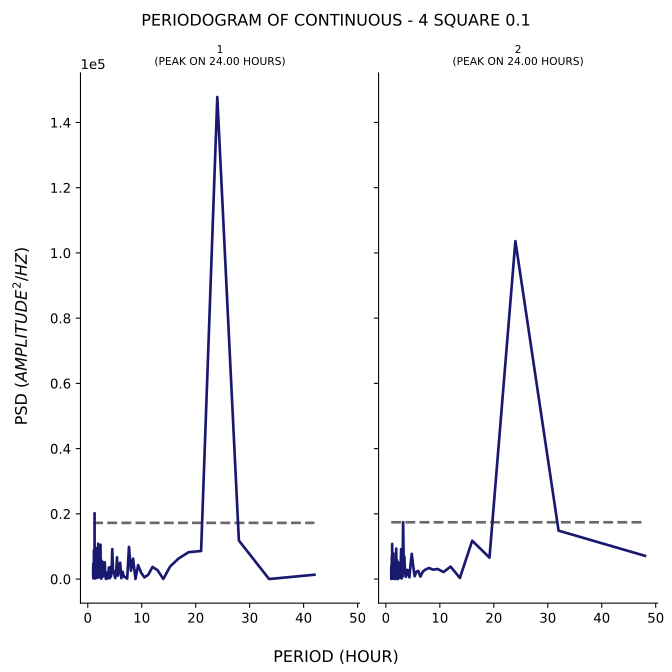

The file beside this chart, header and first rows:
test, period, psd
1, 42.0, 1331
1, 33.6, 4.749
1, 28.0, 11814
1, 24.0, 147811
1, 21.0, 8605
1, 18.67, 8229
1, 16.8, 6260
1, 15.27, 3866
1, 14.0, 43.9
1, 12.92, 2741
1, 12.0, 3715
1, 11.2, 1316
1, 10.5, 502.9
1, 9.882, 1959
1, 9.333, 4267
1, 8.842, 32.68
1, 8.4, 6270
1, 8.0, 2572
1, 7.636, 9851
1, 7.304, 131.2
1, 7.0, 558.8
1, 6.72, 679.7
1, 6.462, 2223
1, 6.222, 287.7
1, 6.0, 5010
1, 5.793, 3414
1, 5.6, 1057
1, 5.419, 6660
1, 5.25, 1958
1, 5.091, 298.4
1, 4.941, 1436
1, 4.8, 2483
1, 4.667, 2789
1, 4.541, 9174
1, 4.421, 1990
1, 4.308, 821.4
1, 4.2, 3725
1, 4.098, 281.2
1, 4.0, 1259
1, 3.907, 3525
1, 3.818, 892.3
1, 3.733, 229.3
1, 3.652, 1032
1, 3.574, 1691
1, 3.5, 89.79
1, 3.429, 2033
1, 3.36, 43.78
1, 3.294, 1579
1, 3.231, 855.3
1, 3.17, 4819
1, 3.111, 5177
1, 3.055, 867.7
1, 3.0, 3148
1, 2.947, 1932
1, 2.897, 2014
1, 2.847, 3305
1, 2.8, 772.1
1, 2.754, 2342
1, 2.71, 1255
1, 2.667, 5399
... 200 more rows
